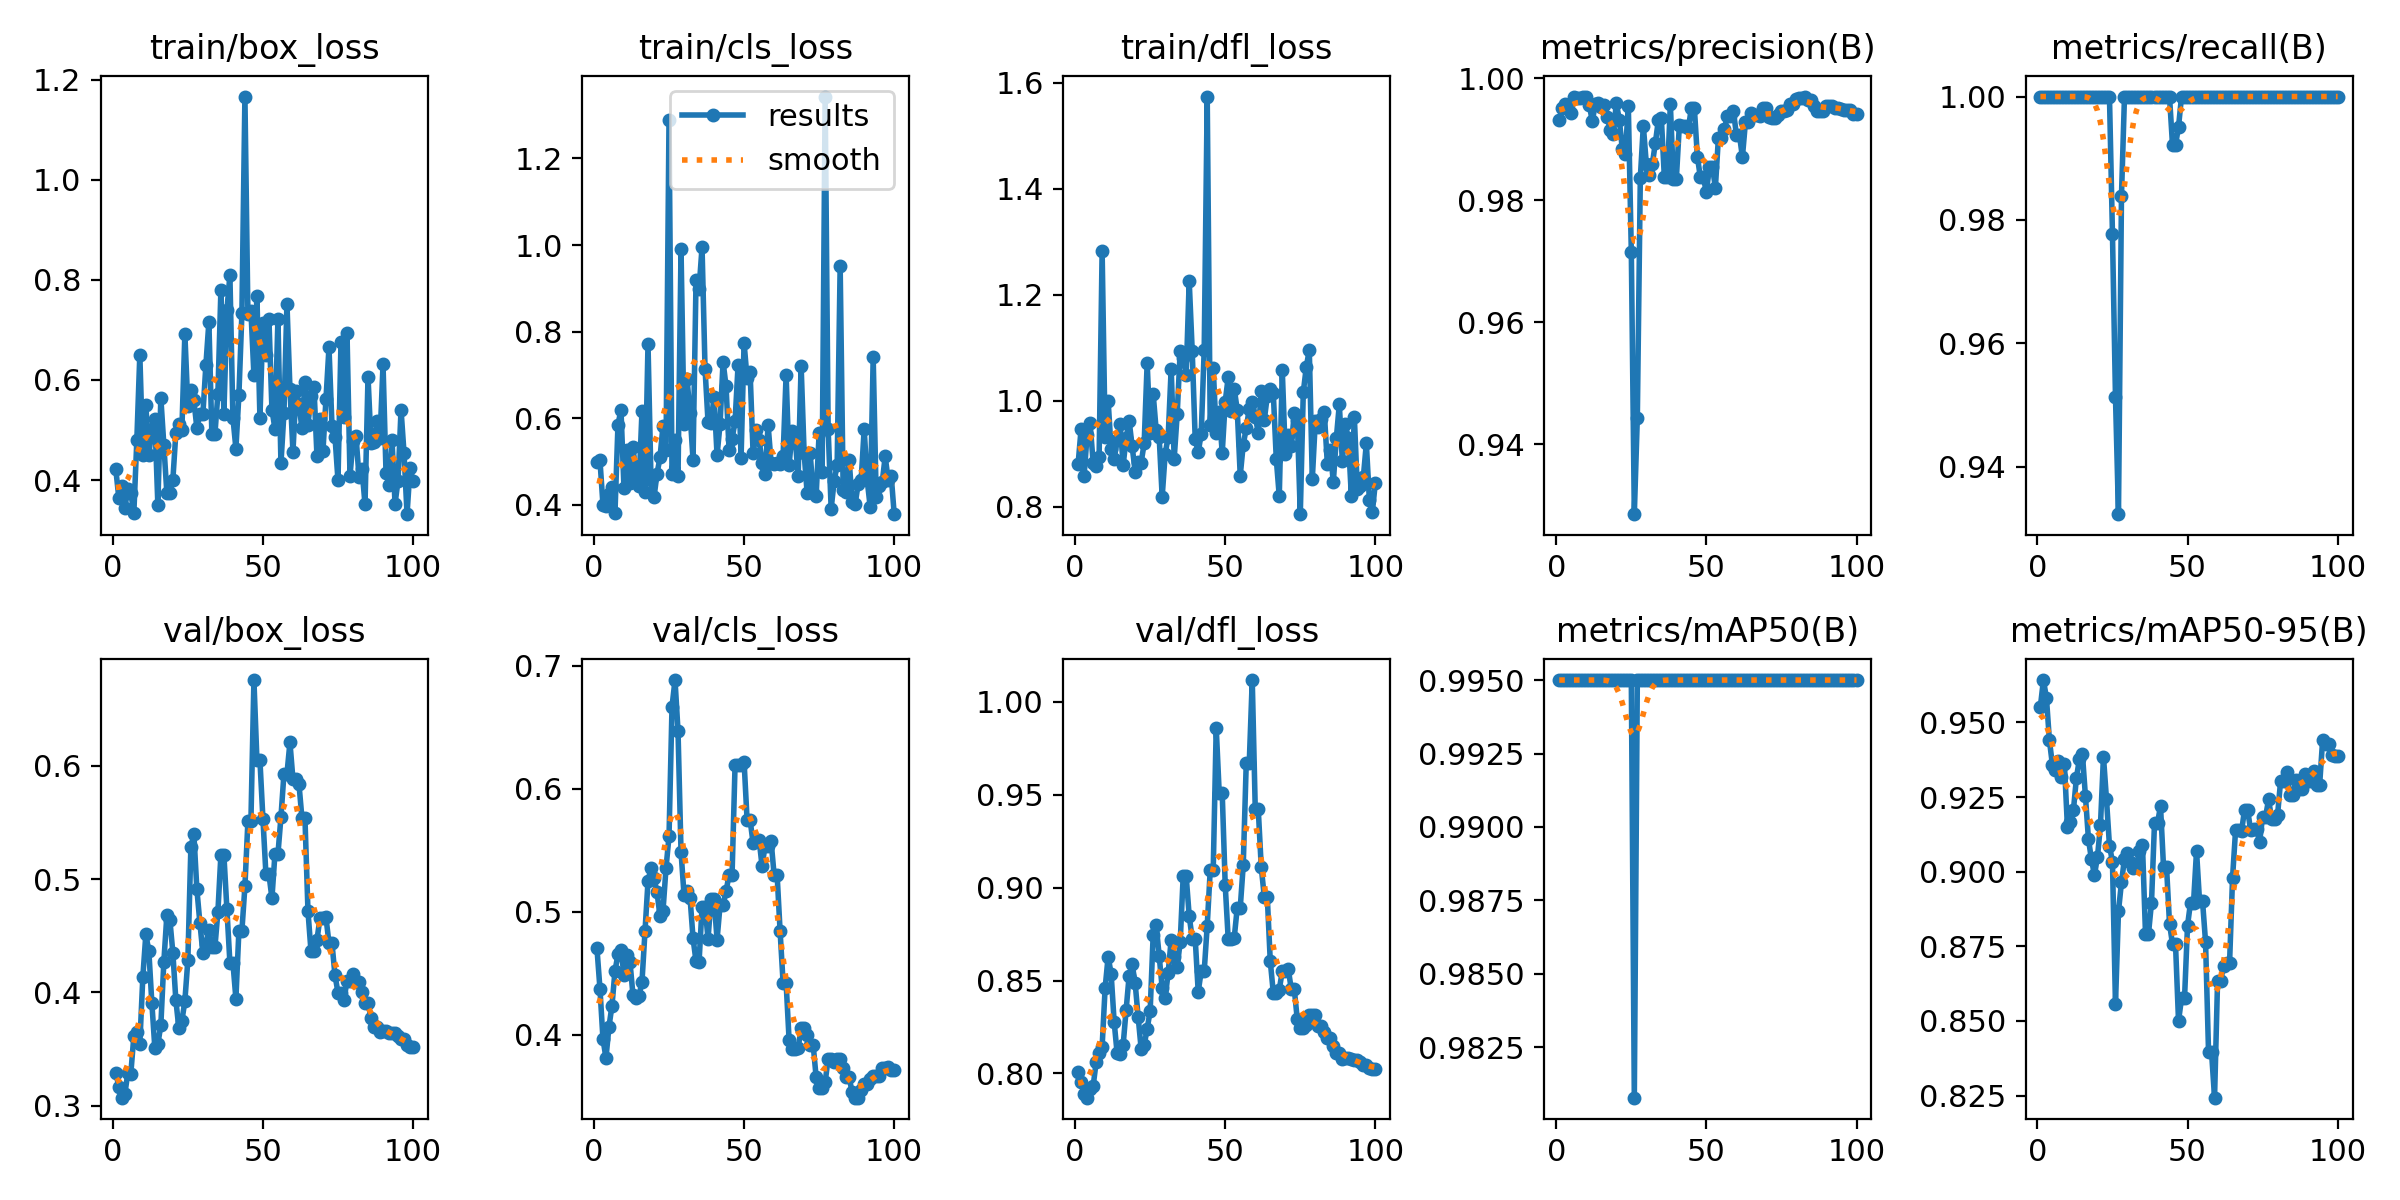

The file beside this chart, header and first rows:
epoch, time, train/box_loss, train/cls_loss, train/dfl_loss, metrics/precision(B), metrics/recall(B), metrics/mAP50(B), metrics/mAP50-95(B), val/box_loss, val/cls_loss, val/dfl_loss, lr/pg0, lr/pg1, lr/pg2
1, 4.648, 0.4217, 0.4972, 0.8805, 0.9931, 1, 0.995, 0.9553, 0.329, 0.4702, 0.8008, 1.667e-05, 1.667e-05, 1.667e-05
2, 9.297, 0.3646, 0.5023, 0.9469, 0.9951, 1, 0.995, 0.9642, 0.3169, 0.4374, 0.7954, 4.95149e-05, 4.95149e-05, 4.95149e-05
3, 13.87, 0.3877, 0.3997, 0.8585, 0.9958, 1, 0.995, 0.9583, 0.3071, 0.3967, 0.7891, 8.16997e-05, 8.16997e-05, 8.16997e-05
4, 18.47, 0.344, 0.3956, 0.9358, 0.9949, 1, 0.995, 0.944, 0.31, 0.381, 0.787, 0.0001132, 0.0001132, 0.0001132
5, 23.06, 0.3819, 0.4246, 0.9576, 0.9943, 1, 0.995, 0.9358, 0.3289, 0.4065, 0.7916, 0.0001441, 0.0001441, 0.0001441
6, 27.7, 0.375, 0.4405, 0.8833, 0.9969, 1, 0.995, 0.9342, 0.3283, 0.4236, 0.793, 0.0001743, 0.0001743, 0.0001743
7, 32.43, 0.3333, 0.3808, 0.8763, 0.9968, 1, 0.995, 0.937, 0.3612, 0.4518, 0.806, 0.0002038, 0.0002038, 0.0002038
8, 37.17, 0.4792, 0.5847, 0.8944, 0.9967, 1, 0.995, 0.9316, 0.3652, 0.4654, 0.8111, 0.0002327, 0.0002327, 0.0002327
9, 41.94, 0.6506, 0.6188, 1.283, 0.997, 1, 0.995, 0.9361, 0.3548, 0.4685, 0.8145, 0.0002609, 0.0002609, 0.0002609
10, 46.62, 0.4503, 0.4381, 0.932, 0.997, 1, 0.995, 0.915, 0.4135, 0.4488, 0.846, 0.0002885, 0.0002885, 0.0002885
11, 51.71, 0.5491, 0.526, 1, 0.9956, 1, 0.995, 0.9166, 0.4511, 0.4651, 0.8628, 0.0003154, 0.0003154, 0.0003154
12, 56.59, 0.45, 0.4491, 0.9084, 0.9929, 1, 0.995, 0.9207, 0.4367, 0.4592, 0.8537, 0.0003417, 0.0003417, 0.0003417
13, 61.21, 0.5018, 0.5338, 0.8899, 0.9957, 1, 0.995, 0.9315, 0.3908, 0.4321, 0.8279, 0.0003672, 0.0003672, 0.0003672
14, 65.76, 0.5229, 0.4679, 0.9253, 0.9959, 1, 0.995, 0.9378, 0.3512, 0.4297, 0.8108, 0.0003922, 0.0003922, 0.0003922
15, 70.24, 0.351, 0.444, 0.9567, 0.9953, 1, 0.995, 0.9393, 0.3541, 0.4317, 0.8104, 0.0004164, 0.0004164, 0.0004164
16, 74.78, 0.5642, 0.6164, 0.8779, 0.9956, 1, 0.995, 0.9253, 0.3712, 0.4431, 0.8153, 0.00044, 0.00044, 0.00044
17, 79.31, 0.4702, 0.4278, 0.9302, 0.9936, 1, 0.995, 0.9109, 0.427, 0.484, 0.8344, 0.000463, 0.000463, 0.000463
18, 83.82, 0.3741, 0.7717, 0.962, 0.9915, 1, 0.995, 0.9041, 0.468, 0.5247, 0.8527, 0.0004853, 0.0004853, 0.0004853
19, 88.79, 0.3748, 0.4557, 0.9139, 0.9909, 1, 0.995, 0.8989, 0.4642, 0.5357, 0.8588, 0.0005069, 0.0005069, 0.0005069
20, 94.16, 0.4005, 0.4165, 0.8663, 0.9959, 1, 0.995, 0.9049, 0.4351, 0.5272, 0.8486, 0.0005278, 0.0005278, 0.0005278
21, 99.49, 0.4942, 0.4712, 0.8842, 0.9932, 1, 0.995, 0.9155, 0.3931, 0.5159, 0.8305, 0.0005481, 0.0005481, 0.0005481
22, 104.3, 0.5127, 0.509, 0.8833, 0.9883, 1, 0.995, 0.9386, 0.3685, 0.4965, 0.8132, 0.0005678, 0.0005678, 0.0005678
23, 109.1, 0.5003, 0.582, 0.9194, 0.9875, 1, 0.995, 0.9243, 0.3746, 0.5009, 0.8152, 0.0005868, 0.0005868, 0.0005868
24, 114, 0.6919, 0.5251, 1.071, 0.9954, 1, 0.995, 0.9087, 0.3924, 0.5356, 0.8241, 0.0006051, 0.0006051, 0.0006051
25, 118.7, 0.5485, 1.289, 0.9385, 0.9716, 0.9777, 0.995, 0.9033, 0.4285, 0.5614, 0.8337, 0.0006228, 0.0006228, 0.0006228
26, 123.4, 0.5799, 0.4717, 1.013, 0.9286, 0.9514, 0.9808, 0.8556, 0.5281, 0.6669, 0.8746, 0.0006398, 0.0006398, 0.0006398
27, 128, 0.5595, 0.5501, 0.9444, 0.9444, 0.9323, 0.995, 0.8867, 0.5398, 0.6885, 0.8798, 0.0006561, 0.0006561, 0.0006561
28, 132.6, 0.5038, 0.4648, 0.9322, 0.9837, 0.9839, 0.995, 0.8964, 0.4909, 0.6469, 0.8634, 0.0006718, 0.0006718, 0.0006718
29, 137.1, 0.5324, 0.9905, 0.8187, 0.9922, 1, 0.995, 0.9043, 0.4615, 0.5489, 0.846, 0.0006868, 0.0006868, 0.0006868
30, 141.6, 0.5313, 0.5863, 0.8997, 0.9859, 1, 0.995, 0.9062, 0.4347, 0.5138, 0.8408, 0.0007012, 0.0007012, 0.0007012
31, 146, 0.6297, 0.6891, 0.9324, 0.9841, 1, 0.995, 0.9032, 0.443, 0.517, 0.8542, 0.0007149, 0.0007149, 0.0007149
32, 150.5, 0.7156, 0.6127, 1.061, 0.9859, 1, 0.995, 0.9013, 0.4554, 0.5116, 0.8721, 0.0007279, 0.0007279, 0.0007279
33, 155.1, 0.4914, 0.5032, 0.8907, 0.9893, 1, 0.995, 0.9021, 0.4397, 0.4785, 0.8628, 0.0007403, 0.0007403, 0.0007403
34, 159.6, 0.4911, 0.9186, 0.9743, 0.9931, 1, 0.995, 0.9069, 0.4396, 0.4596, 0.8575, 0.000752, 0.000752, 0.000752
35, 164, 0.5723, 0.8983, 1.094, 0.9935, 1, 0.995, 0.9088, 0.471, 0.4589, 0.8707, 0.0007631, 0.0007631, 0.0007631
36, 168.5, 0.7789, 0.9948, 1.08, 0.9838, 1, 0.995, 0.8792, 0.5214, 0.5037, 0.9062, 0.0007735, 0.0007735, 0.0007735
37, 172.9, 0.5325, 0.7136, 1.049, 0.9838, 1, 0.995, 0.8792, 0.5214, 0.5037, 0.9062, 0.0007832, 0.0007832, 0.0007832
38, 177.4, 0.7393, 0.5904, 1.226, 0.9957, 1, 0.995, 0.8896, 0.4735, 0.4781, 0.8848, 0.0007923, 0.0007923, 0.0007923
39, 181.9, 0.8092, 0.5883, 1.095, 0.9835, 1, 0.995, 0.9163, 0.4262, 0.5105, 0.8726, 0.0008007, 0.0008007, 0.0008007
40, 186.5, 0.525, 0.6497, 0.9279, 0.9835, 1, 0.995, 0.9163, 0.4262, 0.5105, 0.8726, 0.0008085, 0.0008085, 0.0008085
41, 191.1, 0.463, 0.5141, 0.9031, 0.9923, 1, 0.995, 0.922, 0.3945, 0.4773, 0.844, 0.0008156, 0.0008156, 0.0008156
42, 195.9, 0.5704, 0.5858, 0.937, 0.9921, 1, 0.995, 0.9017, 0.4546, 0.5053, 0.855, 0.000822, 0.000822, 0.000822
43, 200.7, 0.7333, 0.7305, 1.097, 0.9921, 1, 0.995, 0.9017, 0.4546, 0.5053, 0.855, 0.0008278, 0.0008278, 0.0008278
44, 205.3, 1.166, 0.6733, 1.574, 0.9918, 1, 0.995, 0.8826, 0.4936, 0.5167, 0.8795, 0.0008329, 0.0008329, 0.0008329
45, 210, 0.7322, 0.5268, 0.9538, 0.9951, 0.9921, 0.995, 0.8757, 0.5512, 0.5301, 0.9093, 0.0008374, 0.0008374, 0.0008374
46, 214.8, 0.7385, 0.5515, 1.062, 0.9951, 0.9921, 0.995, 0.8757, 0.5512, 0.5301, 0.9093, 0.0008412, 0.0008412, 0.0008412
47, 219.5, 0.6101, 0.5928, 0.9387, 0.9871, 0.9951, 0.995, 0.85, 0.6757, 0.6197, 0.9861, 0.0008443, 0.0008443, 0.0008443
48, 224.3, 0.7673, 0.7223, 0.9789, 0.9837, 1, 0.995, 0.8576, 0.605, 0.619, 0.9507, 0.0008468, 0.0008468, 0.0008468
49, 228.9, 0.5244, 0.5086, 0.9016, 0.9837, 1, 0.995, 0.8576, 0.605, 0.619, 0.9507, 0.0008486, 0.0008486, 0.0008486
50, 233.7, 0.7129, 0.7736, 0.9984, 0.9813, 1, 0.995, 0.882, 0.5533, 0.6222, 0.9012, 0.0008498, 0.0008498, 0.0008498
51, 238.3, 0.6505, 0.6918, 1.045, 0.9855, 1, 0.995, 0.8897, 0.5043, 0.5748, 0.8722, 0.0008418, 0.0008418, 0.0008418
52, 243, 0.7211, 0.707, 0.9799, 0.9855, 1, 0.995, 0.8897, 0.5043, 0.5748, 0.8722, 0.0008253, 0.0008253, 0.0008253
53, 247.7, 0.5408, 0.5189, 1.023, 0.9821, 1, 0.995, 0.9069, 0.4831, 0.5558, 0.8731, 0.0008088, 0.0008088, 0.0008088
54, 252.6, 0.5024, 0.5723, 0.9828, 0.9902, 1, 0.995, 0.8901, 0.5221, 0.5587, 0.8892, 0.0007923, 0.0007923, 0.0007923
55, 257, 0.7225, 0.5501, 0.8588, 0.9902, 1, 0.995, 0.8901, 0.5221, 0.5587, 0.8892, 0.0007758, 0.0007758, 0.0007758
56, 261.6, 0.4331, 0.4965, 0.9174, 0.9916, 1, 0.995, 0.8766, 0.5547, 0.537, 0.9121, 0.0007593, 0.0007593, 0.0007593
57, 266.2, 0.5338, 0.4711, 0.9479, 0.9938, 1, 0.995, 0.8395, 0.593, 0.5539, 0.9671, 0.0007428, 0.0007428, 0.0007428
58, 270.8, 0.7526, 0.5839, 0.9848, 0.9938, 1, 0.995, 0.8395, 0.593, 0.5539, 0.9671, 0.0007263, 0.0007263, 0.0007263
59, 275.5, 0.5823, 0.4969, 0.9977, 0.9946, 1, 0.995, 0.8243, 0.6206, 0.5574, 1.012, 0.0007098, 0.0007098, 0.0007098
60, 280.1, 0.4565, 0.4942, 0.9701, 0.9907, 1, 0.995, 0.8633, 0.588, 0.5302, 0.9423, 0.0006933, 0.0006933, 0.0006933
... 40 more rows
